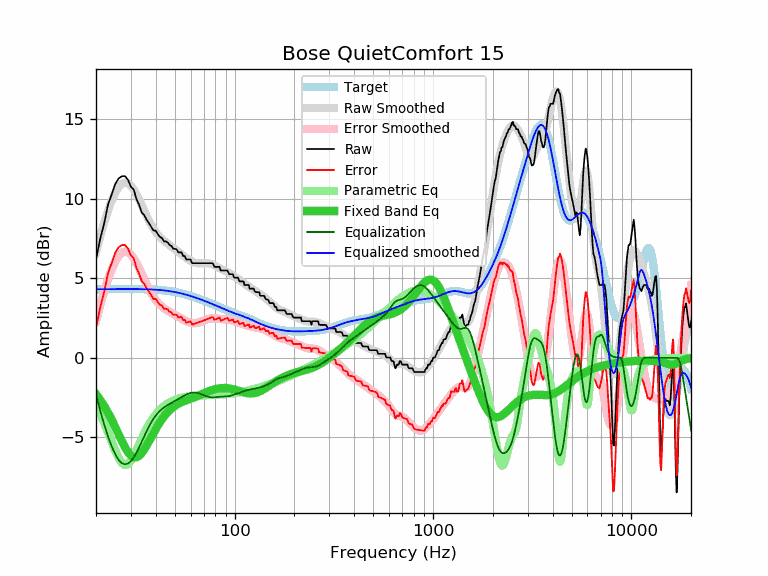

The table this chart was drawn from, first rows:
frequency, raw, error, smoothed, error_smoothed, equalization, parametric_eq, equalized_raw, equalized_smoothed, target
20, 6.19, 1.88, 6.62, 2.31, -2.31, -2.29, 3.89, 4.31, 4.31
21, 7.48, 3.17, 7.63, 3.32, -3.32, -2.64, 4.17, 4.32, 4.32
22, 8.47, 4.15, 8.52, 4.20, -4.20, -3.03, 4.28, 4.32, 4.32
23, 9.64, 5.32, 9.27, 4.95, -4.95, -3.45, 4.69, 4.32, 4.32
24, 10.28, 5.96, 9.89, 5.57, -5.57, -3.89, 4.71, 4.32, 4.32
25, 10.93, 6.61, 10.39, 6.06, -6.06, -4.35, 4.87, 4.32, 4.32
26, 11.28, 6.96, 10.75, 6.42, -6.42, -4.81, 4.86, 4.33, 4.32
27, 11.42, 7.10, 10.95, 6.62, -6.62, -5.24, 4.80, 4.33, 4.33
28, 11.43, 7.11, 11.02, 6.70, -6.70, -5.62, 4.74, 4.33, 4.33
29, 11.19, 6.87, 10.97, 6.65, -6.65, -5.93, 4.55, 4.33, 4.33
30, 10.76, 6.44, 10.82, 6.49, -6.49, -6.15, 4.27, 4.33, 4.33
31, 10.58, 6.26, 10.58, 6.26, -6.26, -6.25, 4.33, 4.33, 4.33
32, 9.97, 5.65, 10.28, 5.96, -5.96, -6.25, 4.01, 4.32, 4.32
33, 9.62, 5.30, 9.95, 5.63, -5.63, -6.16, 4.00, 4.32, 4.32
34, 9.14, 4.82, 9.60, 5.28, -5.28, -5.99, 3.86, 4.32, 4.32
35, 8.98, 4.67, 9.25, 4.94, -4.94, -5.76, 4.05, 4.32, 4.32
36, 8.68, 4.37, 8.92, 4.61, -4.61, -5.51, 4.07, 4.31, 4.31
37, 8.46, 4.15, 8.62, 4.31, -4.31, -5.25, 4.15, 4.31, 4.31
38, 8.23, 3.93, 8.35, 4.05, -4.05, -4.98, 4.18, 4.30, 4.30
39, 8.00, 3.71, 8.12, 3.82, -3.82, -4.72, 4.18, 4.30, 4.30
40, 8.00, 3.72, 7.92, 3.63, -3.63, -4.48, 4.37, 4.29, 4.29
41, 7.77, 3.49, 7.75, 3.47, -3.47, -4.25, 4.31, 4.28, 4.28
42, 7.60, 3.33, 7.60, 3.33, -3.33, -4.05, 4.27, 4.27, 4.27
43, 7.54, 3.29, 7.48, 3.22, -3.22, -3.86, 4.32, 4.26, 4.26
44, 7.32, 3.08, 7.37, 3.12, -3.12, -3.69, 4.20, 4.24, 4.24
45, 7.32, 3.09, 7.27, 3.04, -3.04, -3.54, 4.28, 4.23, 4.23
46, 7.25, 3.04, 7.18, 2.96, -2.96, -3.41, 4.29, 4.21, 4.21
47, 7.09, 2.90, 7.09, 2.89, -2.89, -3.29, 4.20, 4.20, 4.20
48, 7.04, 2.86, 7.01, 2.83, -2.83, -3.19, 4.21, 4.18, 4.18
49, 6.86, 2.70, 6.92, 2.76, -2.76, -3.10, 4.10, 4.16, 4.16
50, 6.86, 2.72, 6.84, 2.70, -2.70, -3.02, 4.16, 4.14, 4.14
51, 6.82, 2.70, 6.76, 2.64, -2.64, -2.95, 4.18, 4.12, 4.12
52, 6.63, 2.54, 6.68, 2.58, -2.58, -2.89, 4.05, 4.10, 4.10
53, 6.63, 2.56, 6.59, 2.52, -2.52, -2.84, 4.11, 4.07, 4.07
54, 6.63, 2.58, 6.51, 2.46, -2.46, -2.79, 4.17, 4.05, 4.05
55, 6.40, 2.38, 6.43, 2.41, -2.41, -2.75, 3.99, 4.02, 4.02
56, 6.40, 2.40, 6.36, 2.36, -2.36, -2.71, 4.05, 4.00, 4.00
57, 6.18, 2.21, 6.28, 2.31, -2.31, -2.67, 3.87, 3.97, 3.97
58, 6.18, 2.24, 6.22, 2.27, -2.27, -2.64, 3.91, 3.95, 3.95
59, 6.18, 2.26, 6.16, 2.24, -2.24, -2.60, 3.95, 3.92, 3.92
60, 6.18, 2.29, 6.10, 2.21, -2.21, -2.57, 3.97, 3.89, 3.89
61, 5.95, 2.09, 6.06, 2.19, -2.19, -2.54, 3.76, 3.86, 3.86
62, 5.95, 2.12, 6.02, 2.18, -2.18, -2.51, 3.77, 3.83, 3.83
63, 5.95, 2.15, 5.99, 2.18, -2.18, -2.47, 3.77, 3.80, 3.80
64, 5.95, 2.18, 5.97, 2.19, -2.19, -2.44, 3.76, 3.78, 3.78
65, 5.95, 2.21, 5.95, 2.21, -2.21, -2.40, 3.75, 3.75, 3.75
66, 5.95, 2.24, 5.95, 2.23, -2.23, -2.37, 3.72, 3.72, 3.72
67, 5.95, 2.27, 5.94, 2.26, -2.26, -2.33, 3.70, 3.69, 3.69
68, 5.95, 2.30, 5.94, 2.29, -2.29, -2.30, 3.67, 3.66, 3.66
69, 5.95, 2.33, 5.95, 2.32, -2.32, -2.26, 3.63, 3.63, 3.63
70, 5.95, 2.36, 5.95, 2.35, -2.35, -2.23, 3.60, 3.60, 3.60
71, 5.95, 2.38, 5.95, 2.38, -2.38, -2.19, 3.57, 3.57, 3.57
72, 5.95, 2.41, 5.95, 2.41, -2.41, -2.16, 3.54, 3.54, 3.54
73, 5.95, 2.44, 5.95, 2.44, -2.44, -2.13, 3.52, 3.51, 3.51
74, 5.95, 2.47, 5.94, 2.46, -2.46, -2.10, 3.50, 3.48, 3.48
75, 5.95, 2.50, 5.92, 2.47, -2.47, -2.07, 3.48, 3.45, 3.45
76, 5.95, 2.53, 5.90, 2.48, -2.48, -2.05, 3.47, 3.42, 3.42
77, 5.95, 2.56, 5.88, 2.49, -2.49, -2.02, 3.47, 3.39, 3.39
78, 5.89, 2.53, 5.85, 2.49, -2.49, -2.00, 3.41, 3.36, 3.36
79, 5.72, 2.39, 5.82, 2.48, -2.48, -1.98, 3.24, 3.33, 3.33
... 553 more rows
